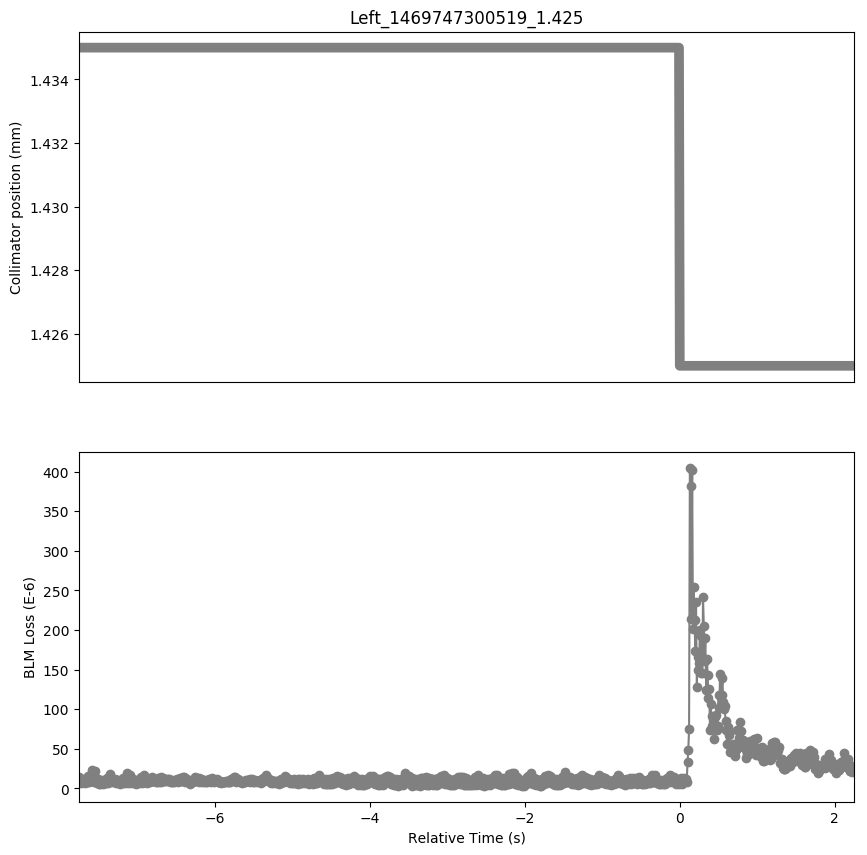

Values plotted in this chart, from the file beside it:
Timestamp, position, BLMTI.06R7.B2I10_TCP.D6R7.B2
1469747292770, 1.435, 1.4118e-05
1469747292780, 1.435, 8.326e-06
1469747292790, 1.435, 1.1584000000000001e-05
1469747292800, 1.435, 7.24e-06
1469747292810, 1.435, 1.1945999999999999e-05
1469747292820, 1.435, 7.602e-06
1469747292830, 1.435, 1.0136000000000001e-05
1469747292840, 1.435, 6.516e-06
1469747292850, 1.435, 1.1584000000000001e-05
1469747292860, 1.435, 8.326e-06
1469747292870, 1.435, 1.1222e-05
1469747292880, 1.435, 7.964e-06
1469747292890, 1.435, 1.5204e-05
1469747292900, 1.435, 8.687999999999999e-06
1469747292910, 1.435, 1.267e-05
1469747292920, 1.435, 1.0136000000000001e-05
1469747292930, 1.435, 2.353e-05
1469747292940, 1.435, 1.086e-05
1469747292950, 1.435, 1.4118e-05
1469747292960, 1.435, 8.326e-06
1469747292970, 1.435, 2.1358e-05
1469747292980, 1.435, 1.2308e-05
1469747292990, 1.435, 1.3755999999999998e-05
1469747293000, 1.435, 6.877999999999999e-06
1469747293010, 1.435, 1.1584000000000001e-05
1469747293020, 1.435, 6.154e-06
1469747293030, 1.435, 1.0498e-05
1469747293040, 1.435, 5.43e-06
1469747293050, 1.435, 9.774e-06
1469747293060, 1.435, 6.516e-06
1469747293070, 1.435, 1.0136000000000001e-05
1469747293080, 1.435, 6.154e-06
1469747293090, 1.435, 9.774e-06
1469747293100, 1.435, 6.877999999999999e-06
1469747293110, 1.435, 1.0136000000000001e-05
1469747293120, 1.435, 6.877999999999999e-06
1469747293130, 1.435, 1.267e-05
1469747293140, 1.435, 7.24e-06
1469747293150, 1.435, 1.1584000000000001e-05
1469747293160, 1.435, 7.602e-06
1469747293170, 1.435, 1.8100000000000003e-05
1469747293180, 1.435, 1.1584000000000001e-05
1469747293190, 1.435, 1.2308e-05
1469747293200, 1.435, 8.326e-06
1469747293210, 1.435, 1.1945999999999999e-05
1469747293220, 1.435, 1.0498e-05
1469747293230, 1.435, 1.2308e-05
1469747293240, 1.435, 7.24e-06
1469747293250, 1.435, 1.1222e-05
1469747293260, 1.435, 7.964e-06
1469747293270, 1.435, 1.0136000000000001e-05
1469747293280, 1.435, 6.877999999999999e-06
1469747293290, 1.435, 8.687999999999999e-06
1469747293300, 1.435, 6.154e-06
1469747293310, 1.435, 9.412e-06
1469747293320, 1.435, 7.964e-06
1469747293330, 1.435, 1.3032e-05
1469747293340, 1.435, 7.24e-06
1469747293350, 1.435, 1.0136000000000001e-05
1469747293360, 1.435, 6.516e-06
... 941 more rows
